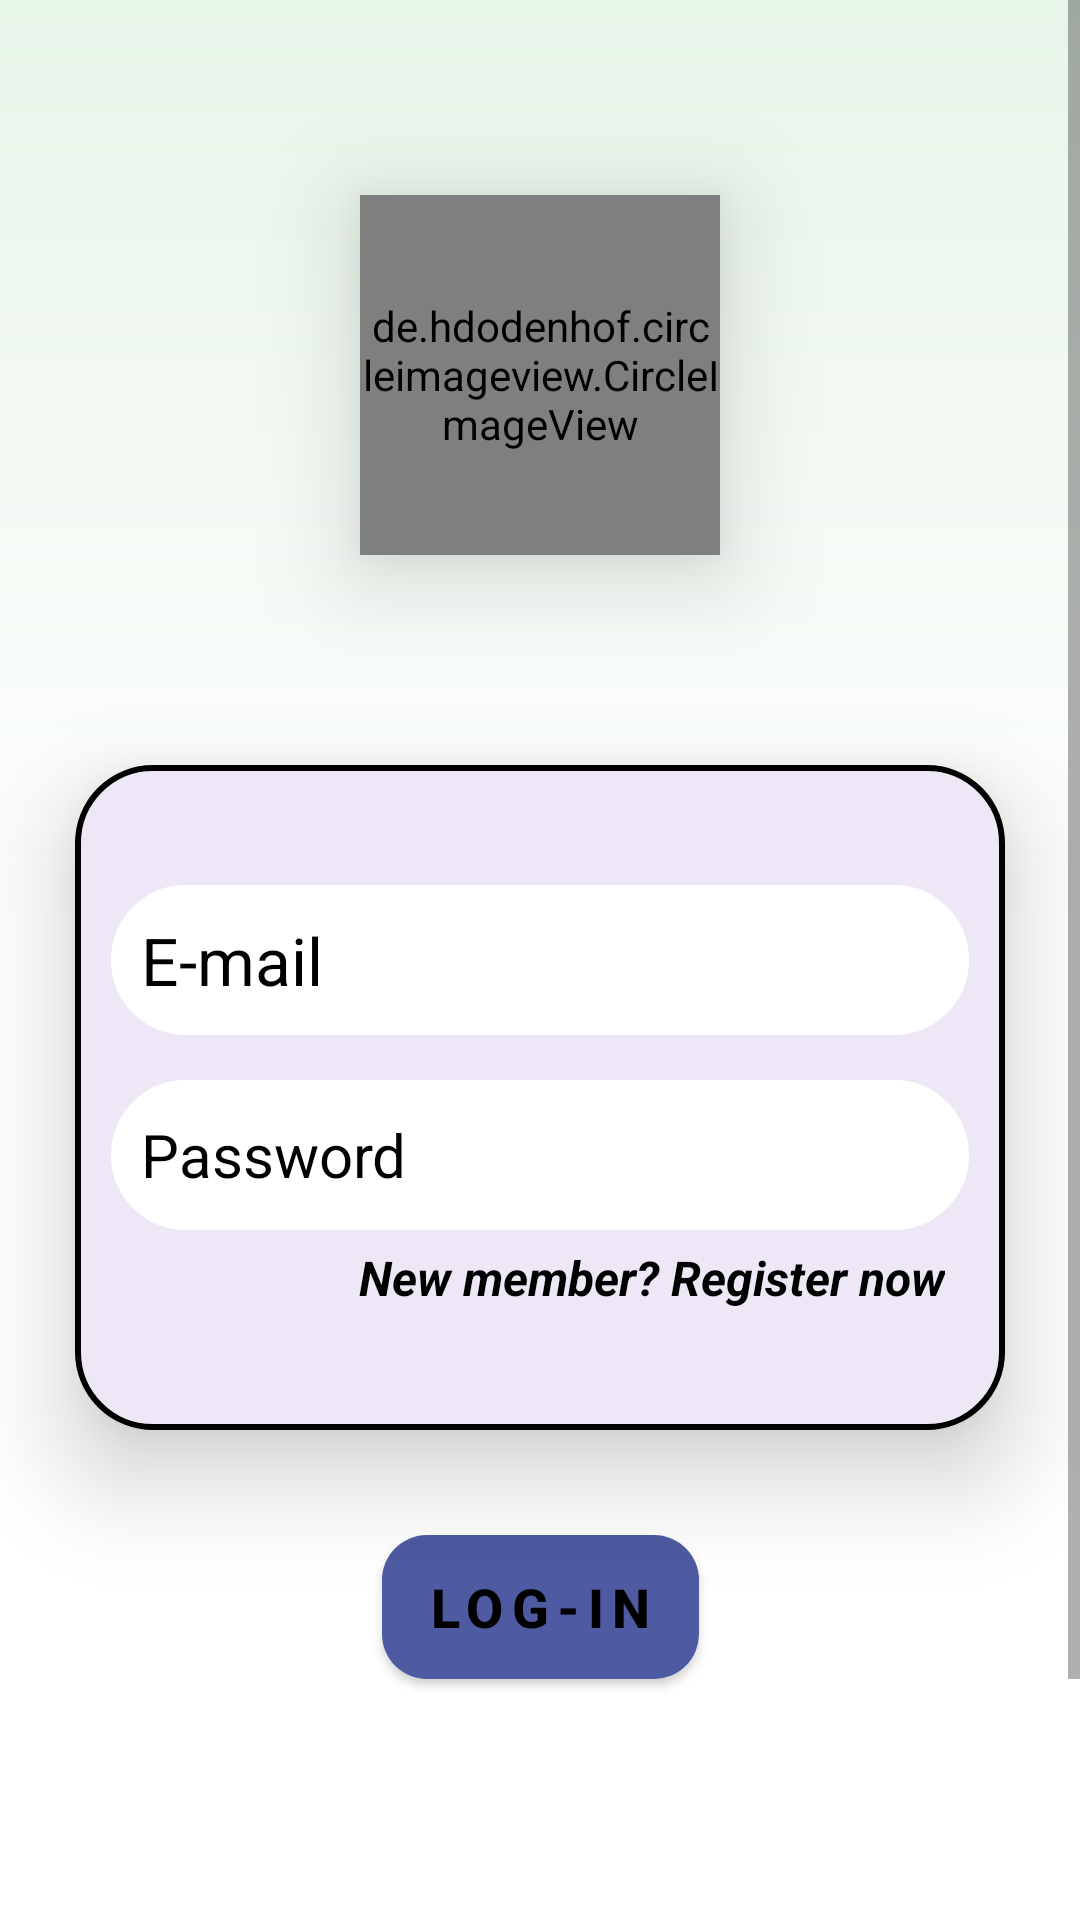

Here is an Android app screen rendered from its layout file. Give the layout XML and the strings, colors and styles it references.
<!-- AndroidManifest.xml: application theme Theme.ExposysDataLabs -->
<!-- res/layout/activity_login.xml -->
<?xml version="1.0" encoding="utf-8"?>
<ScrollView xmlns:android="http://schemas.android.com/apk/res/android"
    xmlns:app="http://schemas.android.com/apk/res-auto"
    xmlns:tools="http://schemas.android.com/tools"
    android:layout_width="match_parent"
    android:layout_height="match_parent"
    android:background="@drawable/constraintback">

    <androidx.constraintlayout.widget.ConstraintLayout
        android:layout_width="match_parent"
        android:layout_height="wrap_content"
        tools:context=".View.Login">

        <de.hdodenhof.circleimageview.CircleImageView
            android:id="@+id/loginLogo"
            android:layout_width="120dp"
            android:layout_height="120dp"
            android:layout_gravity="center_horizontal"
            android:layout_marginTop="65dp"
            android:layout_marginBottom="70dp"
            android:elevation="20dp"
            android:src="@drawable/exposys"
            app:civ_border_color="#FF000000"
            app:civ_border_width="2dp"
            app:layout_constraintBottom_toTopOf="@+id/linearLayoutCompat"
            app:layout_constraintEnd_toEndOf="parent"
            app:layout_constraintStart_toStartOf="parent"
            app:layout_constraintTop_toTopOf="parent" />

        <androidx.appcompat.widget.LinearLayoutCompat
            android:id="@+id/linearLayoutCompat"
            android:layout_width="match_parent"
            android:layout_height="wrap_content"
            android:layout_marginStart="25dp"
            android:layout_marginEnd="25dp"
            android:background="@drawable/linear"
            android:elevation="20dp"
            android:orientation="vertical"
            app:layout_constraintBottom_toBottomOf="parent"
            app:layout_constraintEnd_toEndOf="parent"
            app:layout_constraintStart_toStartOf="parent"
            app:layout_constraintTop_toTopOf="parent">


            <EditText
                android:id="@+id/logEmail"
                android:layout_width="match_parent"
                android:layout_height="wrap_content"
                android:layout_marginStart="12dp"
                android:layout_marginTop="40dp"
                android:layout_marginEnd="12dp"
                android:background="@drawable/viewback"
                android:hint="@string/email"
                android:importantForAutofill="no"
                android:inputType="textEmailAddress"
                android:minHeight="50dp"
                android:padding="10dp"
                android:textColor="@color/black"
                android:textColorHint="@color/black"
                android:textSize="22sp" />

            <EditText
                android:id="@+id/logPassword"
                android:layout_width="match_parent"
                android:layout_height="wrap_content"
                android:layout_marginStart="12dp"
                android:layout_marginTop="15dp"
                android:layout_marginEnd="12dp"
                android:background="@drawable/viewback"
                android:hint="@string/password"
                android:importantForAutofill="no"
                android:inputType="textPassword"
                android:minHeight="50dp"
                android:padding="10dp"
                android:textColor="@color/black"
                android:textColorHint="@color/black"
                android:textSize="20sp" />

            <TextView
                android:id="@+id/tvRegister"
                android:layout_width="wrap_content"
                android:layout_height="wrap_content"
                android:layout_gravity="end"
                android:layout_marginTop="5dp"
                android:layout_marginEnd="20dp"
                android:layout_marginBottom="40dp"
                android:text="@string/register_now"
                android:textColor="@color/black"
                android:textSize="16sp"
                android:textStyle="bold|italic" />

        </androidx.appcompat.widget.LinearLayoutCompat>

        <androidx.appcompat.widget.AppCompatButton
            android:id="@+id/btnLog"
            android:layout_width="wrap_content"
            android:layout_height="wrap_content"
            android:layout_gravity="center_horizontal"
            android:layout_marginStart="32dp"
            android:layout_marginTop="35dp"
            android:layout_marginEnd="32dp"
            android:background="@drawable/btn"
            android:paddingStart="15dp"
            android:letterSpacing=".15"
            android:paddingEnd="15dp"
            android:text="@string/log_in"
            android:textColor="@color/black"
            android:textSize="18sp"
            android:textStyle="bold"
            app:layout_constraintEnd_toEndOf="parent"
            app:layout_constraintHorizontal_bias="0.5"
            app:layout_constraintStart_toStartOf="parent"
            app:layout_constraintTop_toBottomOf="@+id/linearLayoutCompat"
            tools:ignore="TextContrastCheck">

        </androidx.appcompat.widget.AppCompatButton>
    </androidx.constraintlayout.widget.ConstraintLayout>


</ScrollView>
<!-- resources referenced by this layout -->
<resources>
  <color name="black">#FF000000</color>
  <!-- drawable btn (drawable) -->
  <?xml version="1.0" encoding="utf-8"?>
  <shape xmlns:android="http://schemas.android.com/apk/res/android" android:shape="rectangle">
  
   <solid android:color="#4E5AA1"/>
      <corners android:radius="15dp"/>
  
  </shape>
  <!-- drawable constraintback (drawable) -->
  <?xml version="1.0" encoding="utf-8"?>
  <shape xmlns:android="http://schemas.android.com/apk/res/android" android:shape="rectangle">
      <gradient android:angle="15"
          android:startColor="#E8F5E9"
          android:centerColor="@color/white"
          android:endColor="@color/white"/>
  
  </shape>
  <!-- drawable linear (drawable) -->
  <?xml version="1.0" encoding="utf-8"?>
  <shape xmlns:android="http://schemas.android.com/apk/res/android" android:shape="rectangle">
      <stroke android:width="2dp"
          android:color="@color/black"/>
      <corners android:radius="25dp"/>
      <solid android:color="#EDE7F6"/>
  </shape>
  <!-- drawable viewback (drawable) -->
  <?xml version="1.0" encoding="utf-8"?>
  <shape xmlns:android="http://schemas.android.com/apk/res/android" android:shape="rectangle">
  <solid android:color="@color/white"/>
      <stroke android:color="@color/white"
          android:width="3dp"/>
      <corners android:radius="30dp"/>
  </shape>
  <string name="email">E-mail</string>
  <string name="log_in">Log-in</string>
  <string name="password">Password</string>
  <string name="register_now">New member? Register now</string>
  <style name="Theme.ExposysDataLabs" parent="Theme.MaterialComponents.DayNight.NoActionBar">
          
          <item name="colorPrimary">@color/purple_500</item>
          <item name="colorPrimaryVariant">@color/purple_700</item>
          <item name="colorOnPrimary">@color/white</item>
          
          <item name="colorSecondary">@color/teal_200</item>
          <item name="colorSecondaryVariant">@color/teal_700</item>
          <item name="colorOnSecondary">@color/black</item>
          
          <item name="android:statusBarColor">?attr/colorPrimaryVariant</item>
          
      </style>
  <color name="white">#FFFFFFFF</color>
  <color name="purple_500">#FF6200EE</color>
  <color name="purple_700">#FF3700B3</color>
  <color name="teal_200">#FF03DAC5</color>
  <color name="teal_700">#FF018786</color>
</resources>
